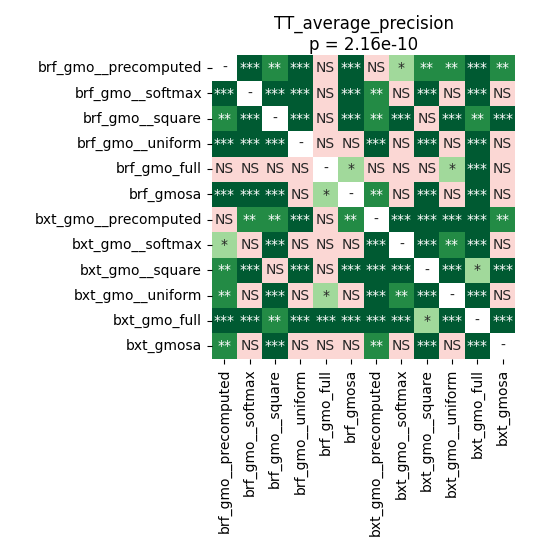

Values plotted in this chart, from the file beside it:
	brf_gmo__precomputed	brf_gmo__softmax	brf_gmo__square	brf_gmo__uniform	brf_gmo_full	brf_gmosa	bxt_gmo__precomputed	bxt_gmo__softmax	bxt_gmo__square	bxt_gmo__uniform	bxt_gmo_full	bxt_gmosa
brf_gmo__precomputed	1.0	0.0001439	0.002547	0.0001439	0.6394	0.0001439	0.9463	0.03832	0.00479	0.00479	0.0005035	0.005681
brf_gmo__softmax	0.0001439	1.0	0.0001439	0.0005035	0.09184	0.0005035	0.005681	0.9543	0.0003554	0.2992	0.0001439	0.3801
brf_gmo__square	0.002547	0.0001439	1.0	0.0001439	0.3801	0.0001439	0.00851	0.0009399	0.3201	0.0005875	0.001196	0.0007193
brf_gmo__uniform	0.0001439	0.0005035	0.0001439	1.0	0.05667	0.9799	0.0009399	0.3801	0.0002518	0.9543	0.0001439	0.9543
brf_gmo_full	0.6394	0.09184	0.3801	0.05667	1.0	0.02436	0.7072	0.21	0.1938	0.04349	0.0001439	0.07268
brf_gmosa	0.0001439	0.0005035	0.0001439	0.9799	0.02436	1.0	0.001526	0.3418	0.0002518	0.9543	0.0001439	0.9543
bxt_gmo__precomputed	0.9463	0.005681	0.00851	0.0009399	0.7072	0.001526	1.0	0.0007193	0.0007193	0.0005875	0.0001439	0.00479
bxt_gmo__softmax	0.03832	0.9543	0.0009399	0.3801	0.21	0.3418	0.0007193	1.0	0.0007193	0.001196	0.0001439	0.1016
bxt_gmo__square	0.00479	0.0003554	0.3201	0.0002518	0.1938	0.0002518	0.0007193	0.0007193	1.0	0.0005875	0.02436	0.0005875
bxt_gmo__uniform	0.00479	0.2992	0.0005875	0.9543	0.04349	0.9543	0.0005875	0.001196	0.0005875	1.0	0.0001439	0.5736
bxt_gmo_full	0.0005035	0.0001439	0.001196	0.0001439	0.0001439	0.0001439	0.0001439	0.0001439	0.02436	0.0001439	1.0	0.0001439
bxt_gmosa	0.005681	0.3801	0.0007193	0.9543	0.07268	0.9543	0.00479	0.1016	0.0005875	0.5736	0.0001439	1.0
